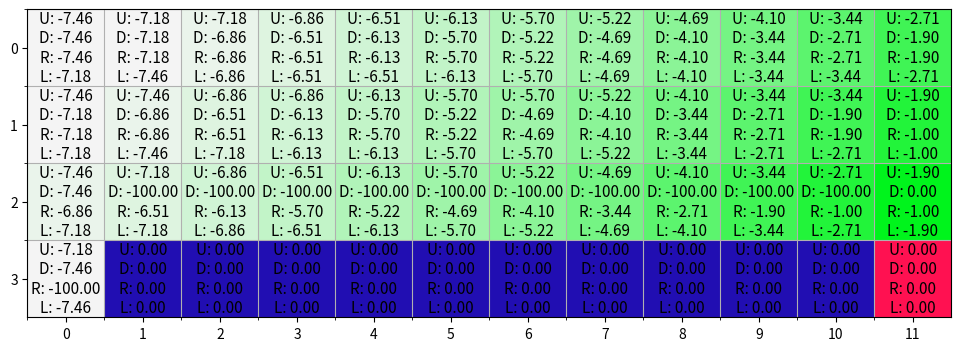
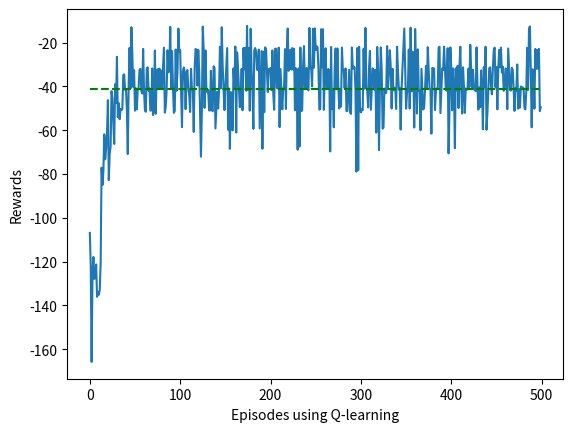
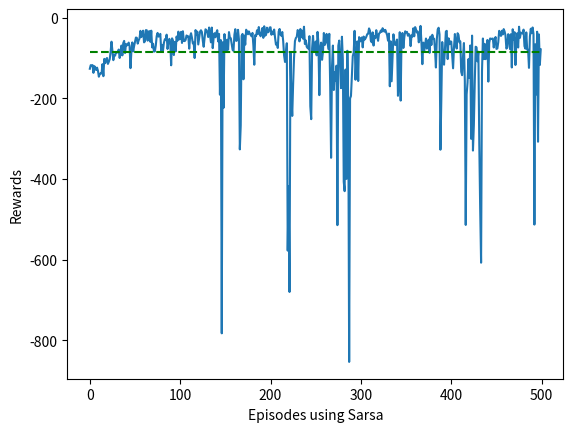
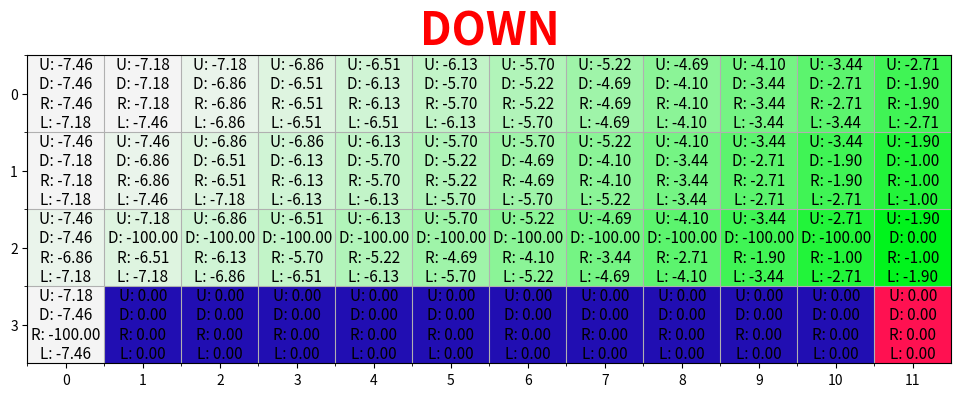
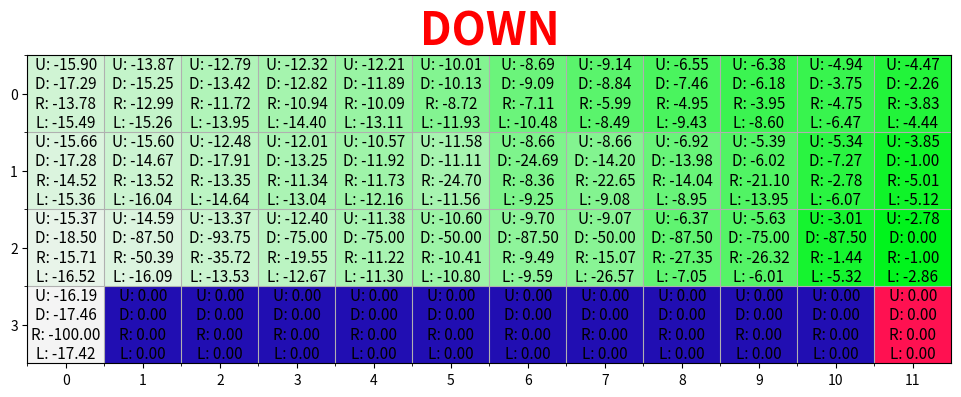

The script that saved these images, in order:
# Example 6.6 Cliff Walking in Chapter 6: Temporal Difference Learning in Sutton and Barto Textbook


import numpy as np
import pandas as pd
import matplotlib.pyplot as plt
from matplotlib.colors import hsv_to_rgb


def change_range(values, vmin=0, vmax=1):
    start_zero = values - np.min(values)
    return (start_zero / (np.max(start_zero) + 1e-7)) * (vmax - vmin) + vmin


class GridWorld:
    terrain_color = dict(normal=[127 / 360, 0, 96 / 100],
                         objective=[26 / 360, 100 / 100, 100 / 100],
                         cliff=[247 / 360, 92 / 100, 70 / 100],
                         player=[344 / 360, 93 / 100, 100 / 100])   # 字典：普通格子、目的地、悬崖、玩家，3 channels 着色数据

    def __init__(self):
        self.player = None
        self._create_grid()
        self._draw_grid()
        self.num_steps = 0

    def _create_grid(self, initial_grid=None):
        self.grid = self.terrain_color['normal'] * np.ones((4, 12, 3))  # np.ones(shape, dtype, order)，所以两层括号
        # 全部初始化为normal的对应着色
        self._add_objectives(self.grid)

    def _add_objectives(self, grid):
        grid[-1, 1:11] = self.terrain_color['cliff']    # grid[最下面一排，1：11，全部channels] = cliff对应着色
        grid[-1, -1] = self.terrain_color['objective']  # grid[最下面一排，最后一列，全部channels] = objective对应着色

    def _draw_grid(self):
        self.fig, self.ax = plt.subplots(figsize=(12, 4))
        self.ax.grid(which='minor')
        self.q_texts = [self.ax.text(*self._id_to_position(i)[::-1], '0',
                                     fontsize=11, verticalalignment='center',
                                     horizontalalignment='center') for i in range(12 * 4)]

        self.im = self.ax.imshow(hsv_to_rgb(self.grid), cmap='terrain',
                                 interpolation='nearest', vmin=0, vmax=1)
        self.ax.set_xticks(np.arange(12))
        self.ax.set_xticks(np.arange(12) - 0.5, minor=True)
        self.ax.set_yticks(np.arange(4))
        self.ax.set_yticks(np.arange(4) - 0.5, minor=True)

    def reset(self):
        self.player = (3, 0)
        self.num_steps = 0
        return self._position_to_id(self.player)

    def step(self, action):
        # Possible actions
        if action == 0 and self.player[0] > 0:
            self.player = (self.player[0] - 1, self.player[1])
        if action == 1 and self.player[0] < 3:
            self.player = (self.player[0] + 1, self.player[1])
        if action == 2 and self.player[1] < 11:
            self.player = (self.player[0], self.player[1] + 1)
        if action == 3 and self.player[1] > 0:
            self.player = (self.player[0], self.player[1] - 1)

        self.num_steps = self.num_steps + 1
        # Rules
        if all(self.grid[self.player] == self.terrain_color['cliff']):
            reward = -100
            done = True
        elif all(self.grid[self.player] == self.terrain_color['objective']):
            reward = 0
            done = True
        else:
            reward = -1
            done = False

        return self._position_to_id(self.player), reward, done

    def _position_to_id(self, pos):
        ''' Maps a position in x,y coordinates to a unique ID '''
        return pos[0] * 12 + pos[1]

    def _id_to_position(self, idx):
        return (idx // 12), (idx % 12)

    def render(self, q_values=None, action=None, max_q=False, colorize_q=False):
        assert self.player is not None, 'You first need to call .reset()'

        if colorize_q:
            assert q_values is not None, 'q_values must not be None for using colorize_q'
            grid = self.terrain_color['normal'] * np.ones((4, 12, 3))
            values = change_range(np.max(q_values, -1)).reshape(4, 12)
            grid[:, :, 1] = values
            self._add_objectives(grid)
        else:
            grid = self.grid.copy()

        grid[self.player] = self.terrain_color['player']
        self.im.set_data(hsv_to_rgb(grid))

        if q_values is not None:
            xs = np.repeat(np.arange(12), 4)
            ys = np.tile(np.arange(4), 12)

            for i, text in enumerate(self.q_texts):
                if max_q:
                    q = max(q_values[i])
                    txt = '{:.2f}'.format(q)
                    text.set_text(txt)
                else:
                    actions = ['U', 'D', 'R', 'L']
                    txt = '\n'.join(['{}: {:.2f}'.format(k, q) for k, q in zip(actions, q_values[i])])
                    text.set_text(txt)

        if action is not None:
            self.ax.set_title(action, color='r', weight='bold', fontsize=32)

        plt.pause(0.01)


def egreedy_policy(q_values, state, epsilon=0.1):
    '''
    Choose an action based on a epsilon greedy policy.
    A random action is selected with epsilon probability, else select the best action.
    '''
    if np.random.random() < epsilon:
        return np.random.choice(4)
    else:
        return np.argmax(q_values[state])


def q_learning(env, num_episodes=500, render=True, exploration_rate=0.1,
               learning_rate=0.5, gamma=0.9):
    q_values = np.zeros((num_states, num_actions))
    ep_rewards = []

    for _ in range(num_episodes):
        state = env.reset()
        done = False
        reward_sum = 0

        while not done:
            # Choose action
            action = egreedy_policy(q_values, state, exploration_rate)
            # Do the action
            next_state, reward, done = env.step(action)
            reward_sum += reward
            # Update q_values
            td_target = reward + 0.9 * np.max(q_values[next_state])
            td_error = td_target - q_values[state][action]
            q_values[state][action] += learning_rate * td_error
            # Update state
            state = next_state

            if render:
                env.render(q_values, action=actions[action], colorize_q=True)

        ep_rewards.append(reward_sum)

    return ep_rewards, q_values


def sarsa(env, num_episodes=500, render=True, exploration_rate=0.1,
          learning_rate=0.5, gamma=0.9):
    q_values_sarsa = np.zeros((num_states, num_actions))
    ep_rewards = []

    for _ in range(num_episodes):
        state = env.reset()
        done = False
        reward_sum = 0
        # Choose action
        action = egreedy_policy(q_values_sarsa, state, exploration_rate)

        while not done:
            # Do the action
            next_state, reward, done = env.step(action)
            reward_sum += reward

            # Choose next action
            next_action = egreedy_policy(q_values_sarsa, next_state, exploration_rate)
            # Next q value is the value of the next action
            td_target = reward + gamma * q_values_sarsa[next_state][next_action]
            td_error = td_target - q_values_sarsa[state][action]
            # Update q value
            q_values_sarsa[state][action] += learning_rate * td_error

            # Update state and action
            state = next_state
            action = next_action

            if render:
                env.render(q_values, action=actions[action], colorize_q=True)

        ep_rewards.append(reward_sum)

    return ep_rewards, q_values_sarsa


def play(q_values):
    # simulate the environent using the learned Q values
    env = GridWorld()
    state = env.reset()
    done = False

    while not done:
        # Select action
        action = egreedy_policy(q_values, state, 0.0)
        # Do the action
        next_state, reward, done = env.step(action)

        # Update state and action
        state = next_state

        env.render(q_values=q_values, action=actions[action], colorize_q=True)


UP = 0
DOWN = 1
RIGHT = 2
LEFT = 3
actions = ['UP', 'DOWN', 'RIGHT', 'LEFT']

### Define the environment
env = GridWorld()
num_states = 4 * 12  # The number of states in simply the number of "squares" in our grid world, in this case 4 * 12
num_actions = 4  # We have 4 possible actions, up, down, right and left

### Q-learning for cliff walk
q_learning_rewards, q_values = q_learning(env, gamma=0.9, learning_rate=1, render=False)
env.render(q_values, colorize_q=True)

q_learning_rewards, _ = zip(*[q_learning(env, render=False, exploration_rate=0.1,
                                         learning_rate=1) for _ in range(10)])
avg_rewards = np.mean(q_learning_rewards, axis=0)
mean_reward = [np.mean(avg_rewards)] * len(avg_rewards)

fig, ax = plt.subplots()
ax.set_xlabel('Episodes using Q-learning')
ax.set_ylabel('Rewards')
ax.plot(avg_rewards)
ax.plot(mean_reward, 'g--')

print('Mean Reward using Q-Learning: {}'.format(mean_reward[0]))

### Sarsa learning for cliff walk
sarsa_rewards, q_values_sarsa = sarsa(env, render=False, learning_rate=0.5, gamma=0.99)

sarsa_rewards, _ = zip(*[sarsa(env, render=False, exploration_rate=0.2) for _ in range(10)])
avg_rewards = np.mean(sarsa_rewards, axis=0)
mean_reward = [np.mean(avg_rewards)] * len(avg_rewards)

fig, ax = plt.subplots()
ax.set_xlabel('Episodes using Sarsa')
ax.set_ylabel('Rewards')
ax.plot(avg_rewards)
ax.plot(mean_reward, 'g--')

print('Mean Reward using Sarsa: {}'.format(mean_reward[0]))

# visualize the episode in inference for Q-learing and Sarsa-learning
play(q_values)
play(q_values_sarsa)
